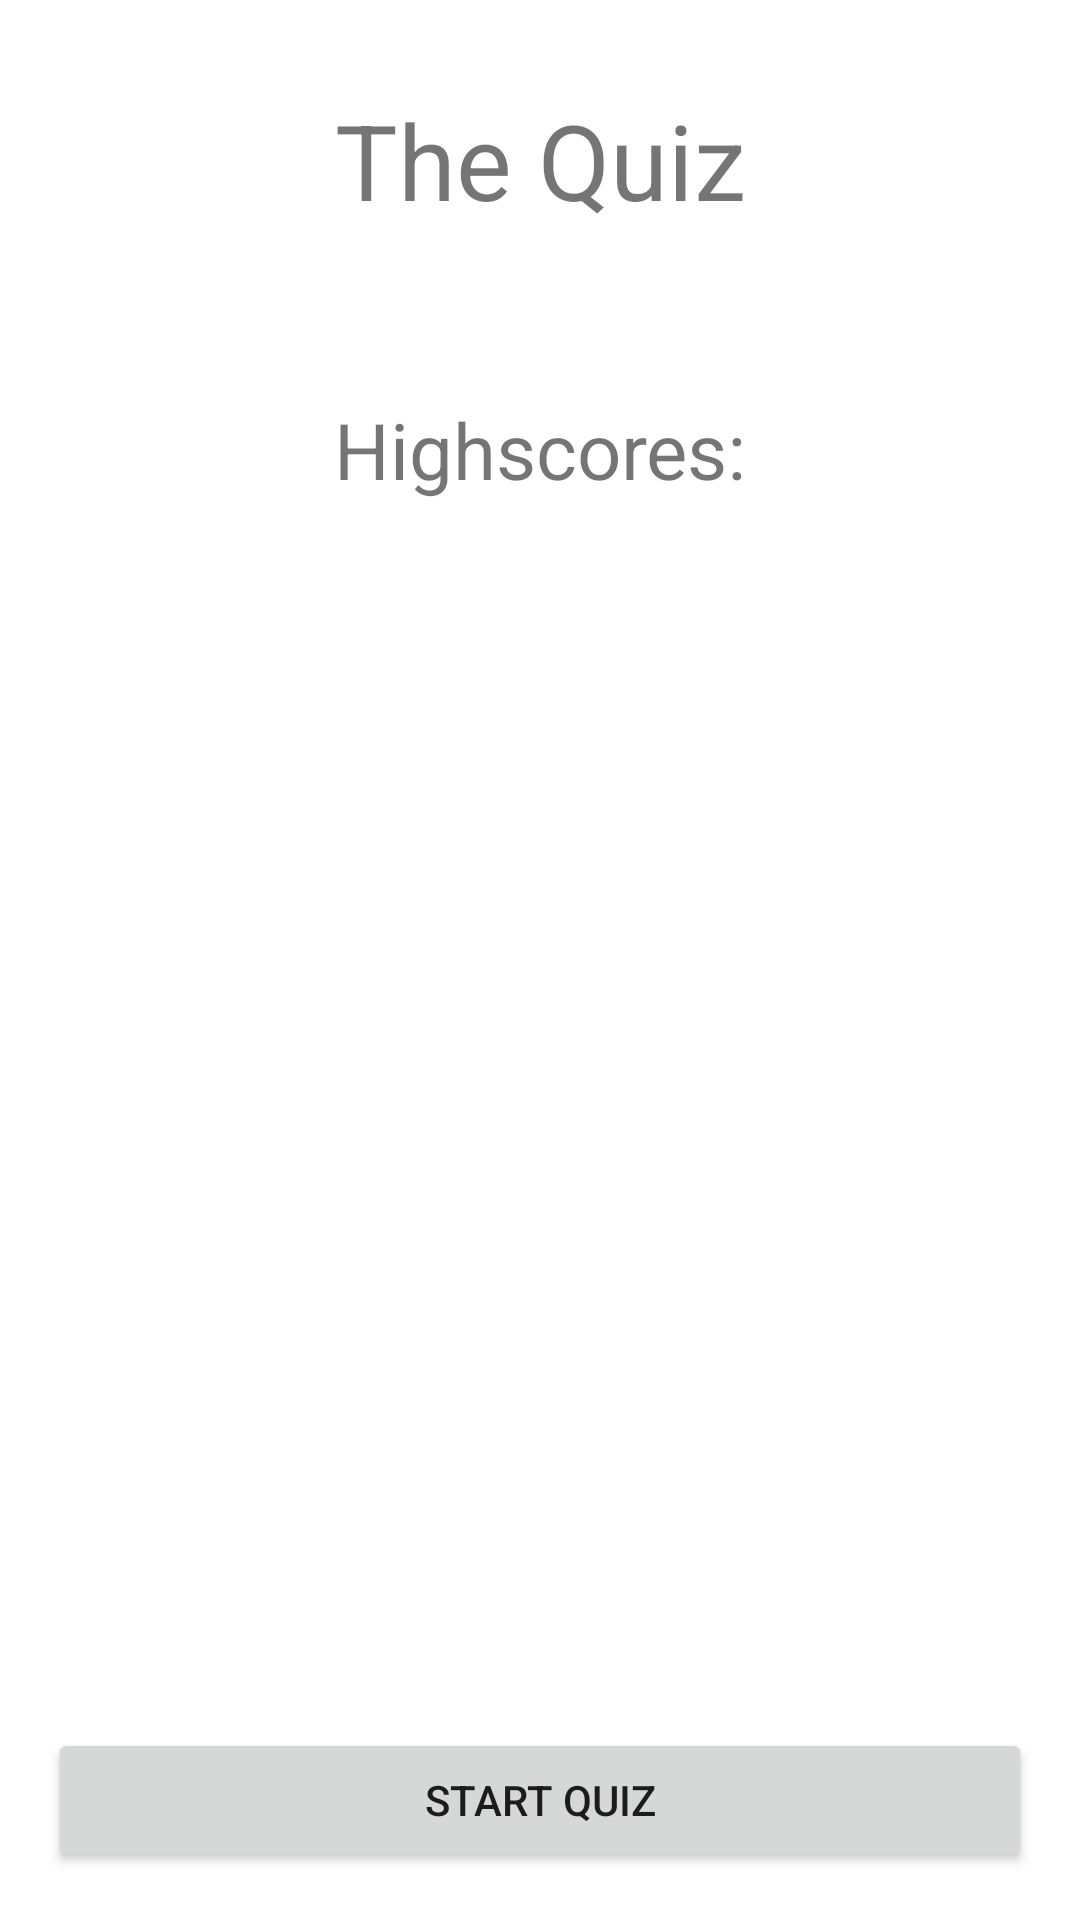

Android layout source for this screen:
<!-- AndroidManifest.xml: application theme Theme.Kvizic -->
<!-- res/layout/activity_start_screen.xml -->
<?xml version="1.0" encoding="utf-8"?>
<androidx.constraintlayout.widget.ConstraintLayout xmlns:android="http://schemas.android.com/apk/res/android"
    xmlns:app="http://schemas.android.com/apk/res-auto"
    xmlns:tools="http://schemas.android.com/tools"
    android:layout_width="match_parent"
    android:layout_height="match_parent"
    tools:context=".StartScreenActivity">

    <TextView
        android:id="@+id/textView"
        android:layout_width="wrap_content"
        android:layout_height="wrap_content"
        android:layout_marginTop="30dp"
        android:text="@string/title"
        android:textSize="35sp"

        app:layout_constraintEnd_toEndOf="parent"
        app:layout_constraintStart_toStartOf="parent"
        app:layout_constraintTop_toTopOf="parent"/>

    <androidx.constraintlayout.widget.Guideline
        android:id="@+id/horizontal_guide"
        android:layout_width="match_parent"
        android:layout_height="wrap_content"
        android:orientation="horizontal"

        app:layout_constraintGuide_percent="0.25"/>

    <TextView
        android:layout_width="wrap_content"
        android:layout_height="wrap_content"
        android:text="@string/label_highscores"
        android:textSize="26sp"
        app:layout_constraintBaseline_toTopOf="@+id/horizontal_guide"
        app:layout_constraintEnd_toEndOf="parent"
        app:layout_constraintStart_toStartOf="parent"
        tools:text="Highscores:"

        />

    <Button
        android:id="@+id/button_start_quiz"
        android:layout_width="match_parent"
        android:layout_height="wrap_content"
        android:layout_marginStart="16dp"
        android:layout_marginEnd="16dp"
        android:layout_marginBottom="16dp"

        android:text="@string/start_quiz"

        app:layout_constraintBottom_toBottomOf="parent"
        app:layout_constraintEnd_toEndOf="parent"
        app:layout_constraintStart_toStartOf="parent"/>

</androidx.constraintlayout.widget.ConstraintLayout>
<!-- resources referenced by this layout -->
<resources>
  <string name="label_highscores">Highscores:</string>
  <string name="start_quiz">Start Quiz</string>
  <string name="title">The Quiz</string>
  <style name="Theme.Kvizic" parent="Theme.MaterialComponents.DayNight.DarkActionBar">
          
          <item name="colorPrimary">@color/purple_500</item>
          <item name="colorPrimaryVariant">@color/purple_700</item>
          <item name="colorOnPrimary">@color/white</item>
          
          <item name="colorSecondary">@color/teal_200</item>
          <item name="colorSecondaryVariant">@color/teal_700</item>
          <item name="colorOnSecondary">@color/black</item>
          
          <item name="android:statusBarColor">?attr/colorPrimaryVariant</item>
          
      </style>
  <!-- not gathered from this repository: default colours our renderer supplied (Android Studio template values) -->
  <color name="purple_500">#FF6200EE</color>
  <color name="purple_700">#FF3700B3</color>
  <color name="teal_200">#FF03DAC5</color>
  <color name="teal_700">#FF018786</color>
  <color name="black">#FF000000</color>
  <color name="white">#FFFFFFFF</color>
</resources>
